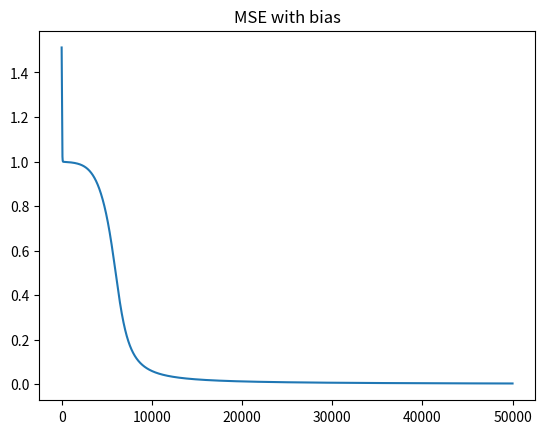

Python code for this plot:
import numpy as np
import matplotlib.pyplot as plt

def sigmoid(z):
    return 1 / (1 + np.exp(-z))

X = np.array([[0, 0], [0, 1], [1, 0], [1, 1]])
y = np.array([[0], [1], [1], [0]])
X = np.insert(X, 0, np.ones(X.shape[0]), axis=1)
m,n = X.shape
theta1 = np.random.rand(3, 4)
theta2 = np.random.rand(4, 1)

values = list()
alpha = 0.1
for i in range(50000):
    z1 = X.dot(theta1)
    a1 = sigmoid(z1)

    z2 = a1.dot(theta2)
    a2 = sigmoid(z2)
    yhat = a2

    delta2 = 2 * (yhat - y) * yhat * (1 - yhat)
    grad2 = np.reshape(np.mean(delta2 * a1, axis=0), theta2.shape)

    grad1 = (delta2.dot(theta2.T) * a1 * (1 - a1)).T.dot(X).T * 1 / m

    theta1 = theta1 - alpha * grad1
    theta2 = theta2 - alpha * grad2
    E = np.sum((y-yhat) ** 2)
    values.append((i, E, (theta1, theta2)))

x = [x[0] for x in values]
y = [x[1] for x in values]
theta1, theta2 = sorted(values, key=lambda x: x[1])[0][2]

z1 = X.dot(theta1)
a1 = sigmoid(z1)

z2 = a1.dot(theta2)
a2 = sigmoid(z2)
yhat = a2
predict = 1 * (yhat >= 0.5)

print('Theta1: ')
print(theta1)
print('Theta2: ')
print(theta2)
print('Predict: ')
print(predict)

plt.plot(x, y)
plt.title("MSE with bias")
plt.show()
